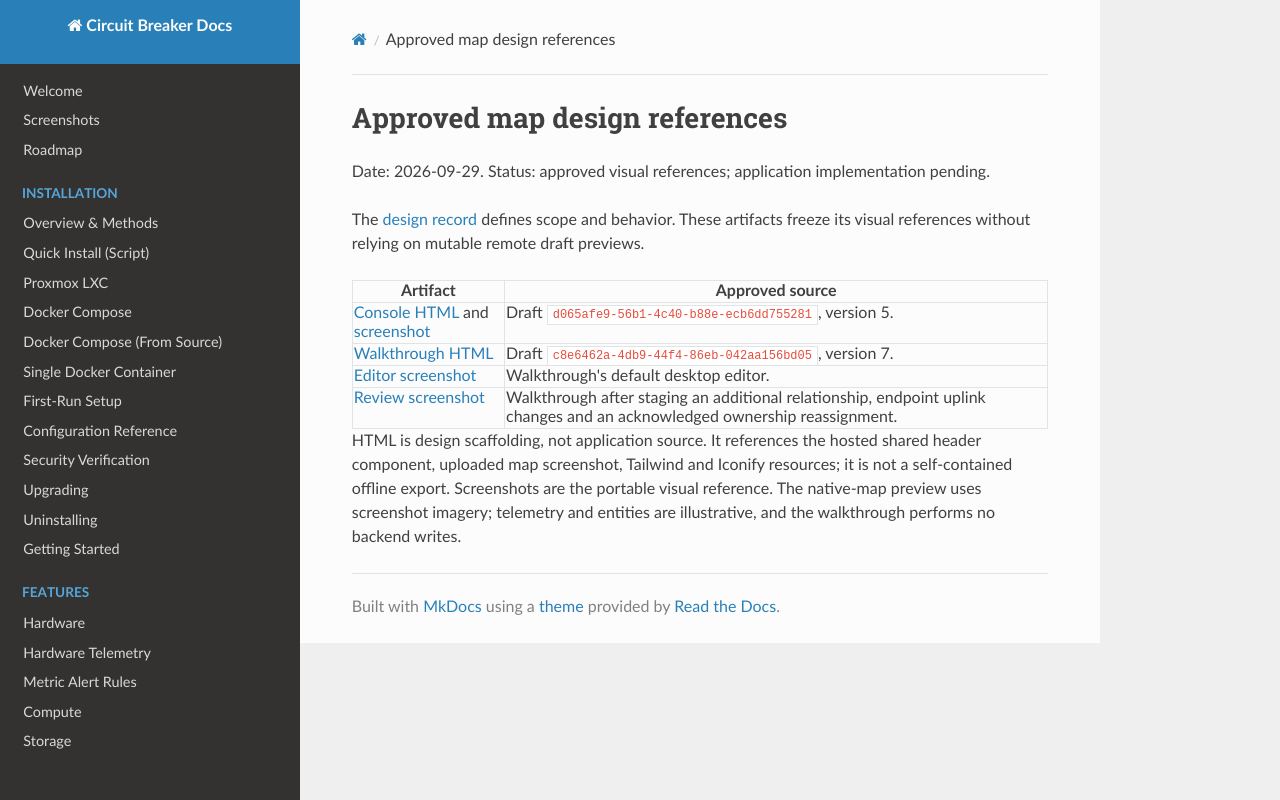

repository: BlkLeg/CircuitBreaker · page: design/assets/map-console-and-walkthrough/index.html · generator: mkdocs

# Approved map design references

Date: 2026-09-29. Status: approved visual references; application implementation pending.

The [design record](../../2026-09-29-map-console-and-connection-walkthrough.md)
defines scope and behavior. These artifacts freeze its visual references without
relying on mutable remote draft previews.

| Artifact | Approved source |
| --- | --- |
| [Console HTML](map-console-v5.html) and [screenshot](map-console-v5.png) | Draft `d065afe9-56b1-4c40-b88e-ecb6dd755281`, version 5. |
| [Walkthrough HTML](connection-walkthrough-v7.html) | Draft `c8e6462a-4db9-44f4-86eb-042aa156bd05`, version 7. |
| [Editor screenshot](walkthrough-editor-v7.png) | Walkthrough's default desktop editor. |
| [Review screenshot](walkthrough-review-v7.png) | Walkthrough after staging an additional relationship, endpoint uplink changes and an acknowledged ownership reassignment. |

HTML is design scaffolding, not application source. It references the hosted
shared header component, uploaded map screenshot, Tailwind and Iconify resources;
it is not a self-contained offline export. Screenshots are the portable visual
reference. The native-map preview uses screenshot imagery; telemetry and entities
are illustrative, and the walkthrough performs no backend writes.
